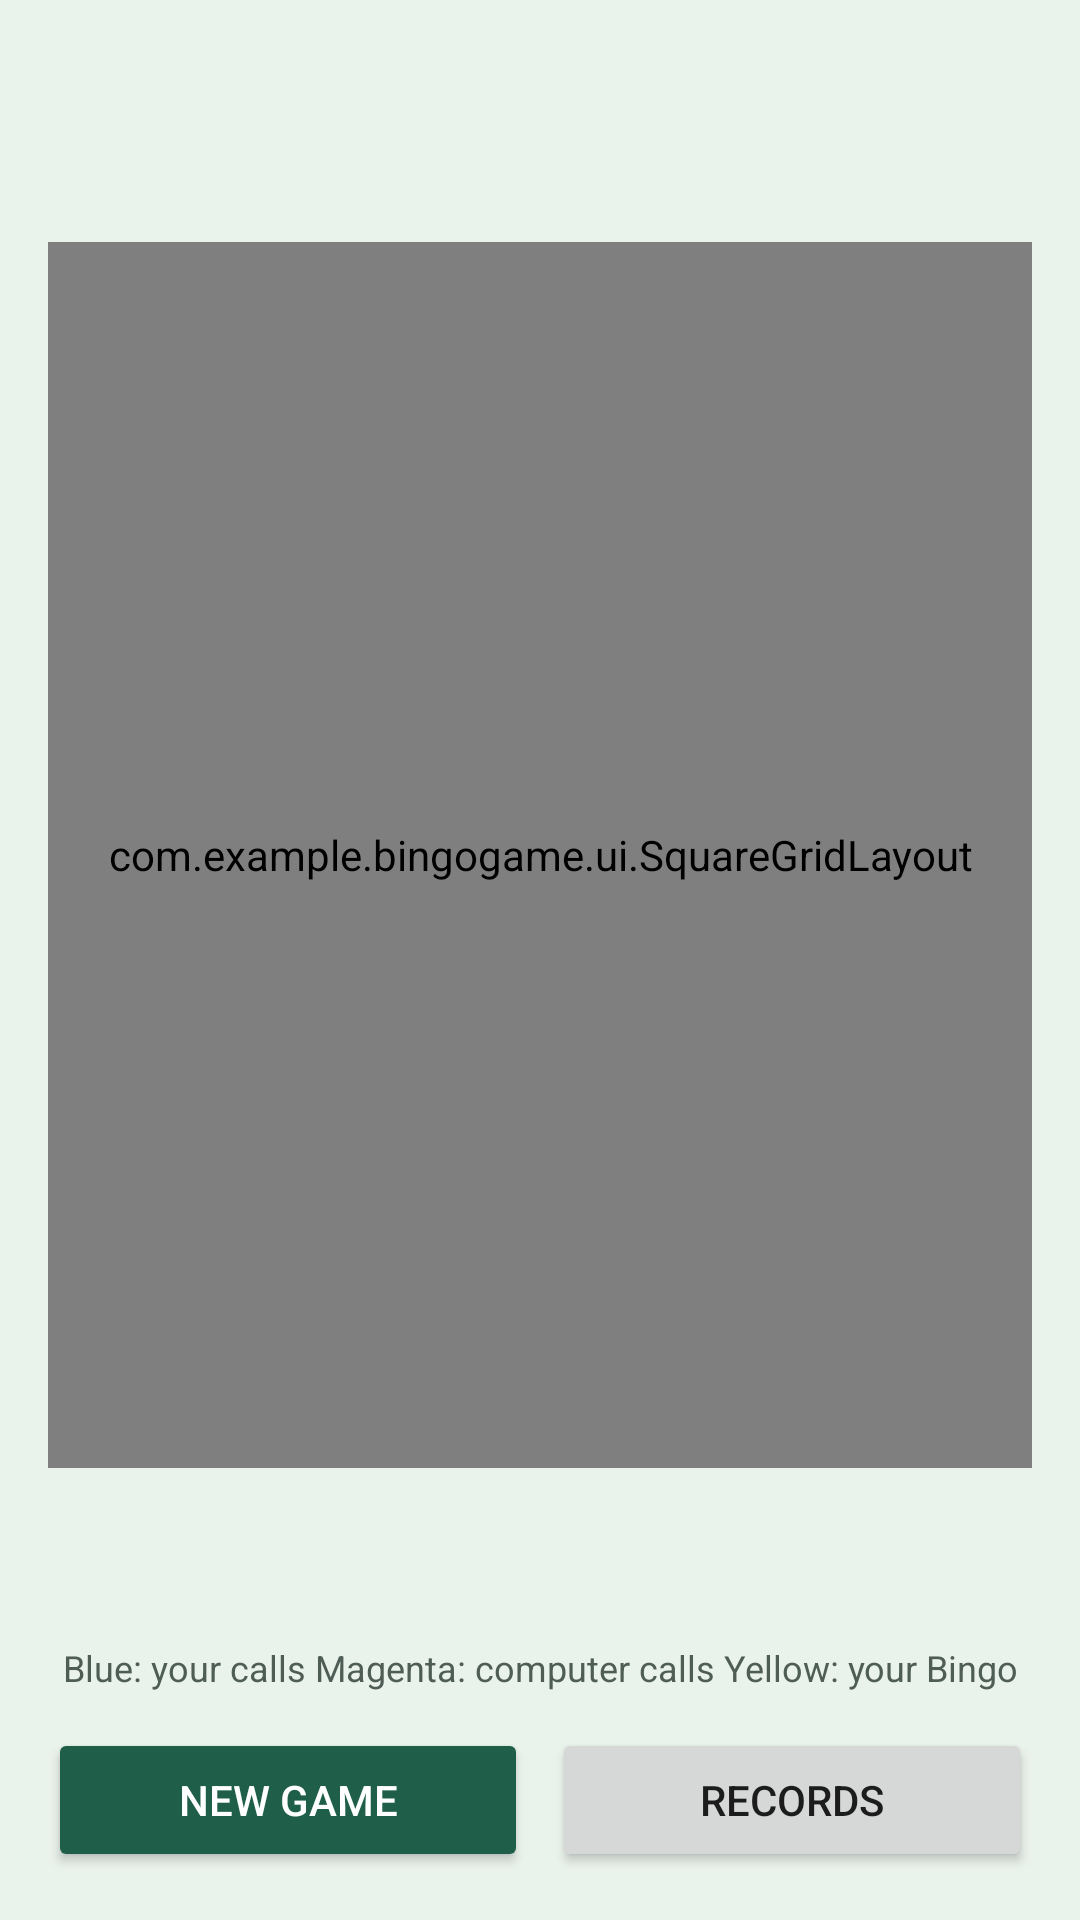

This screen was rendered from an Android layout file. Write that file and the resources it references.
<!-- AndroidManifest.xml: application theme Theme.BingoGame -->
<!-- res/layout/activity_game.xml -->
<?xml version="1.0" encoding="utf-8"?>
<LinearLayout xmlns:android="http://schemas.android.com/apk/res/android"
    android:layout_width="match_parent"
    android:layout_height="match_parent"
    android:orientation="vertical"
    android:padding="@dimen/screen_padding">

    
    <TextView
        android:id="@+id/text_player"
        android:layout_width="match_parent"
        android:layout_height="wrap_content"
        android:textColor="@color/text_primary"
        android:textSize="20sp"
        android:textStyle="bold" />

    
    <LinearLayout
        android:layout_width="match_parent"
        android:layout_height="wrap_content"
        android:layout_marginTop="4dp"
        android:orientation="horizontal">

        <TextView
            android:id="@+id/text_round"
            android:layout_width="0dp"
            android:layout_height="wrap_content"
            android:layout_weight="1"
            android:textColor="@color/text_secondary"
            android:textSize="16sp" />

        <TextView
            android:id="@+id/text_computer"
            android:layout_width="0dp"
            android:layout_height="wrap_content"
            android:layout_weight="1"
            android:gravity="end"
            android:textColor="@color/cell_computer"
            android:textSize="16sp" />
    </LinearLayout>

    
    <com.example.bingogame.ui.SquareGridLayout
        android:id="@+id/grid_board"
        android:layout_width="match_parent"
        android:layout_height="0dp"
        android:layout_gravity="center_horizontal"
        android:layout_marginTop="12dp"
        android:layout_weight="1" />

    
    <TextView
        android:id="@+id/text_status"
        android:layout_width="match_parent"
        android:layout_height="wrap_content"
        android:layout_marginTop="12dp"
        android:gravity="center"
        android:minLines="2"
        android:textColor="@color/text_primary"
        android:textSize="17sp" />

    
    <TextView
        android:layout_width="match_parent"
        android:layout_height="wrap_content"
        android:layout_marginTop="4dp"
        android:gravity="center"
        android:text="@string/legend"
        android:textColor="@color/text_secondary"
        android:textSize="12sp" />

    <LinearLayout
        android:layout_width="match_parent"
        android:layout_height="wrap_content"
        android:layout_marginTop="12dp"
        android:orientation="horizontal">

        <Button
            android:id="@+id/button_new_game"
            android:layout_width="0dp"
            android:layout_height="wrap_content"
            android:layout_weight="1"
            android:backgroundTint="@color/primary"
            android:text="@string/button_new_game"
            android:textColor="@color/text_on_color" />

        <Button
            android:id="@+id/button_records"
            android:layout_width="0dp"
            android:layout_height="wrap_content"
            android:layout_marginStart="8dp"
            android:layout_weight="1"
            android:text="@string/button_records" />
    </LinearLayout>
</LinearLayout>
<!-- resources referenced by this layout -->
<resources>
  <color name="cell_computer">#C2185B</color>
  <color name="primary">#1F5F4A</color>
  <color name="text_on_color">#FFFFFF</color>
  <color name="text_primary">#1C2421</color>
  <color name="text_secondary">#4E5D56</color>
  <dimen name="screen_padding">16dp</dimen>
  <string name="button_new_game">New game</string>
  <string name="button_records">Records</string>
  <string name="legend">Blue: your calls     Magenta: computer calls     Yellow: your Bingo</string>
  <style name="Theme.BingoGame" parent="android:Theme.Material.Light.DarkActionBar">
          <item name="android:colorPrimary">@color/primary</item>
          <item name="android:colorPrimaryDark">@color/primary_dark</item>
          <item name="android:colorAccent">@color/accent</item>
          <item name="android:windowBackground">@color/background</item>
      </style>
  <color name="primary_dark">#164536</color>
  <color name="accent">#C2185B</color>
  <color name="background">#EAF2EC</color>
</resources>
